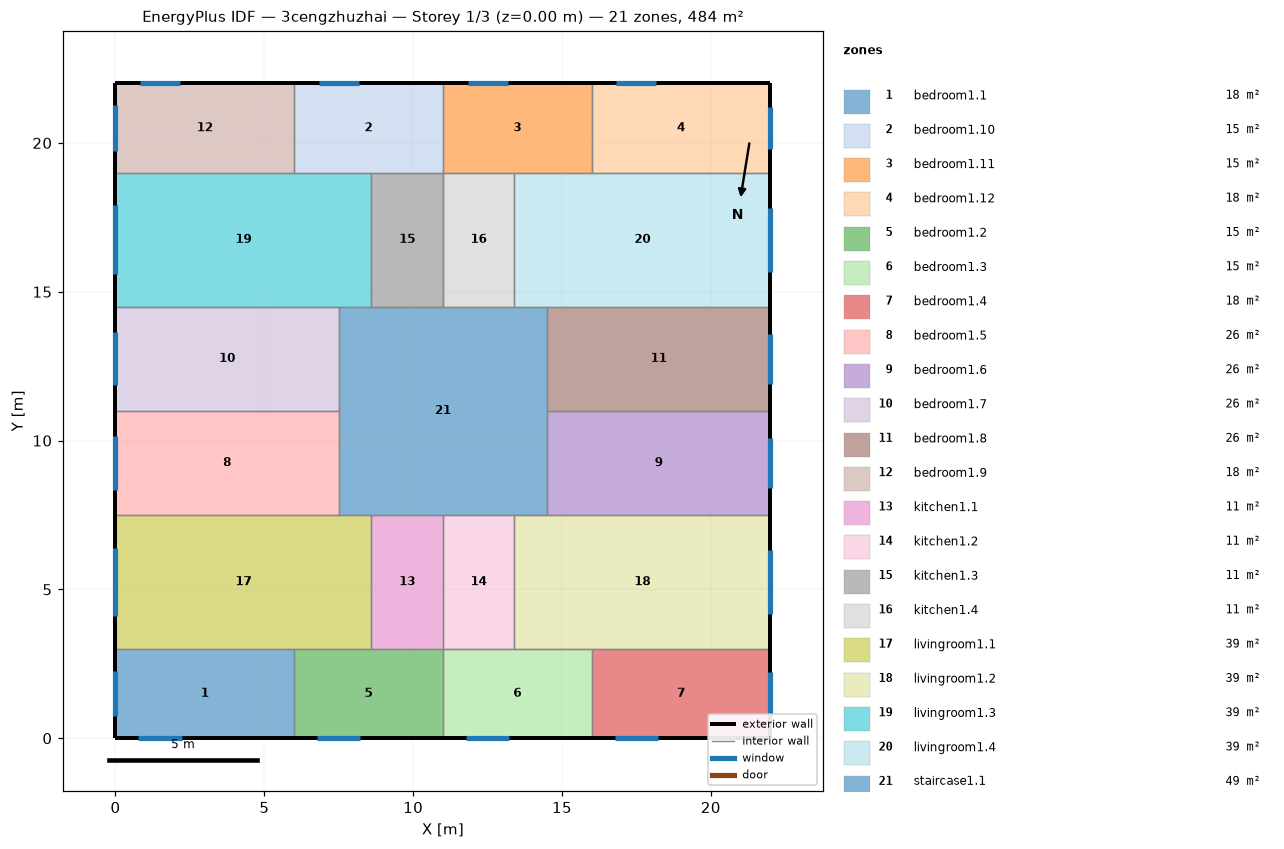
=== STOREY PLAN SPEC (per zone: floor XY polygon, exterior-wall plan segments, windows/doors) ===
zone 1: bedroom1.1  (18.0 m²)
  floor: (6.00, 3.00) (6.00, 0.00) (0.00, 0.00) (0.00, 3.00)
  exterior wall: (0.00, 3.00) – (0.00, 0.00)  [3.0 m]
    window: (0.00, 2.27) – (0.00, 0.73)  [2.3 m²]
  exterior wall: (0.00, 0.00) – (6.00, 0.00)  [6.0 m]
    window: (0.77, 0.00) – (2.23, 0.00)  [2.2 m²]
  interior walls: 2
zone 2: bedroom1.10  (15.0 m²)
  floor: (11.00, 22.00) (11.00, 19.00) (6.00, 19.00) (6.00, 22.00)
  exterior wall: (11.00, 22.00) – (6.00, 22.00)  [5.0 m]
    window: (8.17, 22.00) – (6.83, 22.00)  [2.0 m²]
  interior walls: 4
zone 3: bedroom1.11  (15.0 m²)
  floor: (16.00, 22.00) (16.00, 19.00) (11.00, 19.00) (11.00, 22.00)
  exterior wall: (16.00, 22.00) – (11.00, 22.00)  [5.0 m]
    window: (13.17, 22.00) – (11.83, 22.00)  [2.0 m²]
  interior walls: 4
zone 4: bedroom1.12  (18.0 m²)
  floor: (22.00, 22.00) (22.00, 19.00) (16.00, 19.00) (16.00, 22.00)
  exterior wall: (22.00, 19.00) – (22.00, 22.00)  [3.0 m]
    window: (22.00, 19.78) – (22.00, 21.22)  [2.1 m²]
  exterior wall: (22.00, 22.00) – (16.00, 22.00)  [6.0 m]
    window: (18.17, 22.00) – (16.83, 22.00)  [2.0 m²]
  interior walls: 2
zone 5: bedroom1.2  (15.0 m²)
  floor: (11.00, 3.00) (11.00, 0.00) (6.00, 0.00) (6.00, 3.00)
  exterior wall: (6.00, 0.00) – (11.00, 0.00)  [5.0 m]
    window: (6.77, 0.00) – (8.23, 0.00)  [2.2 m²]
  interior walls: 4
zone 6: bedroom1.3  (15.0 m²)
  floor: (16.00, 3.00) (16.00, 0.00) (11.00, 0.00) (11.00, 3.00)
  exterior wall: (11.00, 0.00) – (16.00, 0.00)  [5.0 m]
    window: (11.77, 0.00) – (13.23, 0.00)  [2.2 m²]
  interior walls: 4
zone 7: bedroom1.4  (18.0 m²)
  floor: (22.00, 3.00) (22.00, 0.00) (16.00, 0.00) (16.00, 3.00)
  exterior wall: (16.00, 0.00) – (22.00, 0.00)  [6.0 m]
    window: (16.77, 0.00) – (18.23, 0.00)  [2.2 m²]
  exterior wall: (22.00, 0.00) – (22.00, 3.00)  [3.0 m]
    window: (22.00, 0.78) – (22.00, 2.22)  [2.1 m²]
  interior walls: 2
zone 8: bedroom1.5  (26.2 m²)
  floor: (7.50, 11.00) (7.50, 7.50) (0.00, 7.50) (0.00, 11.00)
  exterior wall: (0.00, 11.00) – (0.00, 7.50)  [3.5 m]
    window: (0.00, 10.14) – (0.00, 8.36)  [2.7 m²]
  interior walls: 3
zone 9: bedroom1.6  (26.2 m²)
  floor: (22.00, 11.00) (22.00, 7.50) (14.50, 7.50) (14.50, 11.00)
  exterior wall: (22.00, 7.50) – (22.00, 11.00)  [3.5 m]
    window: (22.00, 8.41) – (22.00, 10.09)  [2.5 m²]
  interior walls: 3
zone 10: bedroom1.7  (26.2 m²)
  floor: (7.50, 14.50) (7.50, 11.00) (0.00, 11.00) (0.00, 14.50)
  exterior wall: (0.00, 14.50) – (0.00, 11.00)  [3.5 m]
    window: (0.00, 13.64) – (0.00, 11.86)  [2.7 m²]
  interior walls: 3
zone 11: bedroom1.8  (26.2 m²)
  floor: (22.00, 14.50) (22.00, 11.00) (14.50, 11.00) (14.50, 14.50)
  exterior wall: (22.00, 11.00) – (22.00, 14.50)  [3.5 m]
    window: (22.00, 11.91) – (22.00, 13.59)  [2.5 m²]
  interior walls: 3
zone 12: bedroom1.9  (18.0 m²)
  floor: (6.00, 22.00) (6.00, 19.00) (0.00, 19.00) (0.00, 22.00)
  exterior wall: (0.00, 22.00) – (0.00, 19.00)  [3.0 m]
    window: (0.00, 21.27) – (0.00, 19.73)  [2.3 m²]
  exterior wall: (6.00, 22.00) – (0.00, 22.00)  [6.0 m]
    window: (2.17, 22.00) – (0.83, 22.00)  [2.0 m²]
  interior walls: 2
zone 13: kitchen1.1  (10.8 m²)
  floor: (11.00, 7.50) (11.00, 3.00) (8.60, 3.00) (8.60, 7.50)
  interior walls: 4
zone 14: kitchen1.2  (10.8 m²)
  floor: (13.40, 7.50) (13.40, 3.00) (11.00, 3.00) (11.00, 7.50)
  interior walls: 4
zone 15: kitchen1.3  (10.8 m²)
  floor: (11.00, 19.00) (11.00, 14.50) (8.60, 14.50) (8.60, 19.00)
  interior walls: 4
zone 16: kitchen1.4  (10.8 m²)
  floor: (13.40, 19.00) (13.40, 14.50) (11.00, 14.50) (11.00, 19.00)
  interior walls: 4
zone 17: livingroom1.1  (38.7 m²)
  floor: (8.60, 7.50) (8.60, 3.00) (0.00, 3.00) (0.00, 7.50)
  exterior wall: (0.00, 7.50) – (0.00, 3.00)  [4.5 m]
    window: (0.00, 6.40) – (0.00, 4.10)  [3.5 m²]
  interior walls: 5
zone 18: livingroom1.2  (38.7 m²)
  floor: (22.00, 7.50) (22.00, 3.00) (13.40, 3.00) (13.40, 7.50)
  exterior wall: (22.00, 3.00) – (22.00, 7.50)  [4.5 m]
    window: (22.00, 4.18) – (22.00, 6.32)  [3.2 m²]
  interior walls: 5
zone 19: livingroom1.3  (38.7 m²)
  floor: (8.60, 19.00) (8.60, 14.50) (0.00, 14.50) (0.00, 19.00)
  exterior wall: (0.00, 19.00) – (0.00, 14.50)  [4.5 m]
    window: (0.00, 17.90) – (0.00, 15.60)  [3.5 m²]
  interior walls: 5
zone 20: livingroom1.4  (38.7 m²)
  floor: (22.00, 19.00) (22.00, 14.50) (13.40, 14.50) (13.40, 19.00)
  exterior wall: (22.00, 14.50) – (22.00, 19.00)  [4.5 m]
    window: (22.00, 15.68) – (22.00, 17.82)  [3.2 m²]
  interior walls: 5
zone 21: staircase1.1  (49.0 m²)
  floor: (14.50, 14.50) (14.50, 7.50) (7.50, 7.50) (7.50, 14.50)
  interior walls: 12

=== DERIVED (storey summary) ===
Building: 3cengzhuzhai
Storey: 1 of 3  (floor level z = 0.00 m)
Storey gross floor area: 484.0 m²
Zones on this storey: 21
  - bedroom1.1: floor 18.0 m²; exterior wall 9.0 m (27.0 m²); 2 window(s) 4.5 m²; WWR 16.6%
  - bedroom1.10: floor 15.0 m²; exterior wall 5.0 m (15.0 m²); 1 window(s) 2.0 m²; WWR 13.5%
  - bedroom1.11: floor 15.0 m²; exterior wall 5.0 m (15.0 m²); 1 window(s) 2.0 m²; WWR 13.5%
  - bedroom1.12: floor 18.0 m²; exterior wall 9.0 m (27.0 m²); 2 window(s) 4.2 m²; WWR 15.4%
  - bedroom1.2: floor 15.0 m²; exterior wall 5.0 m (15.0 m²); 1 window(s) 2.2 m²; WWR 14.6%
  - bedroom1.3: floor 15.0 m²; exterior wall 5.0 m (15.0 m²); 1 window(s) 2.2 m²; WWR 14.6%
  - bedroom1.4: floor 18.0 m²; exterior wall 9.0 m (27.0 m²); 2 window(s) 4.3 m²; WWR 16.0%
  - bedroom1.5: floor 26.2 m²; exterior wall 3.5 m (10.5 m²); 1 window(s) 2.7 m²; WWR 25.6%
  - bedroom1.6: floor 26.2 m²; exterior wall 3.5 m (10.5 m²); 1 window(s) 2.5 m²; WWR 23.9%
  - bedroom1.7: floor 26.2 m²; exterior wall 3.5 m (10.5 m²); 1 window(s) 2.7 m²; WWR 25.6%
  - bedroom1.8: floor 26.2 m²; exterior wall 3.5 m (10.5 m²); 1 window(s) 2.5 m²; WWR 23.9%
  - bedroom1.9: floor 18.0 m²; exterior wall 9.0 m (27.0 m²); 2 window(s) 4.3 m²; WWR 16.0%
  - kitchen1.1: floor 10.8 m²
  - kitchen1.2: floor 10.8 m²
  - kitchen1.3: floor 10.8 m²
  - kitchen1.4: floor 10.8 m²
  - livingroom1.1: floor 38.7 m²; exterior wall 4.5 m (13.5 m²); 1 window(s) 3.5 m²; WWR 25.6%
  - livingroom1.2: floor 38.7 m²; exterior wall 4.5 m (13.5 m²); 1 window(s) 3.2 m²; WWR 23.9%
  - livingroom1.3: floor 38.7 m²; exterior wall 4.5 m (13.5 m²); 1 window(s) 3.5 m²; WWR 25.6%
  - livingroom1.4: floor 38.7 m²; exterior wall 4.5 m (13.5 m²); 1 window(s) 3.2 m²; WWR 23.9%
  - staircase1.1: floor 49.0 m²
Zone adjacency (shared interzone walls):
  - bedroom1.1 ↔ bedroom1.2
  - bedroom1.1 ↔ livingroom1.1
  - bedroom1.10 ↔ bedroom1.11
  - bedroom1.10 ↔ bedroom1.9
  - bedroom1.10 ↔ kitchen1.3
  - bedroom1.10 ↔ livingroom1.3
  - bedroom1.11 ↔ bedroom1.12
  - bedroom1.11 ↔ kitchen1.4
  - bedroom1.11 ↔ livingroom1.4
  - bedroom1.12 ↔ livingroom1.4
  - bedroom1.2 ↔ bedroom1.3
  - bedroom1.2 ↔ kitchen1.1
  - bedroom1.2 ↔ livingroom1.1
  - bedroom1.3 ↔ bedroom1.4
  - bedroom1.3 ↔ kitchen1.2
  - bedroom1.3 ↔ livingroom1.2
  - bedroom1.4 ↔ livingroom1.2
  - bedroom1.5 ↔ bedroom1.7
  - bedroom1.5 ↔ livingroom1.1
  - bedroom1.5 ↔ staircase1.1
  - bedroom1.6 ↔ bedroom1.8
  - bedroom1.6 ↔ livingroom1.2
  - bedroom1.6 ↔ staircase1.1
  - bedroom1.7 ↔ livingroom1.3
  - bedroom1.7 ↔ staircase1.1
  - bedroom1.8 ↔ livingroom1.4
  - bedroom1.8 ↔ staircase1.1
  - bedroom1.9 ↔ livingroom1.3
  - kitchen1.1 ↔ kitchen1.2
  - kitchen1.1 ↔ livingroom1.1
  - kitchen1.1 ↔ staircase1.1
  - kitchen1.2 ↔ livingroom1.2
  - kitchen1.2 ↔ staircase1.1
  - kitchen1.3 ↔ kitchen1.4
  - kitchen1.3 ↔ livingroom1.3
  - kitchen1.3 ↔ staircase1.1
  - kitchen1.4 ↔ livingroom1.4
  - kitchen1.4 ↔ staircase1.1
  - livingroom1.1 ↔ staircase1.1
  - livingroom1.2 ↔ staircase1.1
  - livingroom1.3 ↔ staircase1.1
  - livingroom1.4 ↔ staircase1.1